Photos from the image-classification dataset "dataset" in the GitHub repository xsrajasso/arboles. Its 5 classes are: green, ground, leafless, red, yellow.

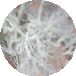
Label: leafless

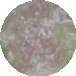
Label: ground

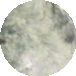
Label: green

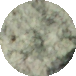
Label: green

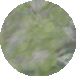
Label: green

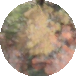
Label: yellow
